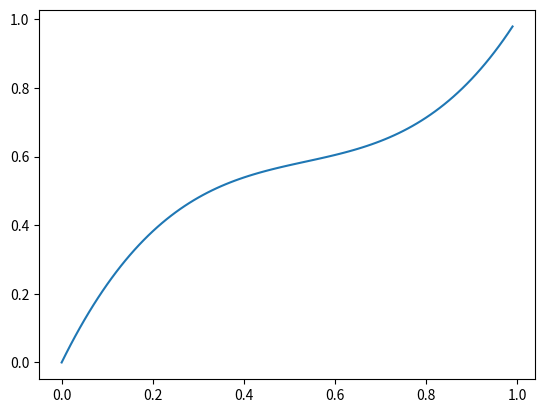

Write Python code to recreate this figure.
import matplotlib.pyplot as plt


def bezier(points: list[tuple[float, float] | tuple[float, ...]], t: float):
    prev_points = points
    while len(prev_points) > 1:
        current_points: list[tuple[float, float] | tuple[float, ...]] = []
        for i in range(0, len(prev_points) - 1):
            p1 = prev_points[i]
            p2 = prev_points[i + 1]
            current_points.append(tuple((p2[j] - p1[j]) * t + p1[j] for j in range(2)))
        prev_points = current_points
    return prev_points[0]


if __name__ == "__main__":
    bez = [
        bezier([(0, 0), (0.3, 0.9), (0.9, 0.3), (1, 1)], t / 100)[1] for t in range(100)
    ]
    x = [i / 100 for i in range(100)]
    plt.subplot(1, 1, 1)
    plt.plot(x, bez)
    plt.show()
    print(bez)
